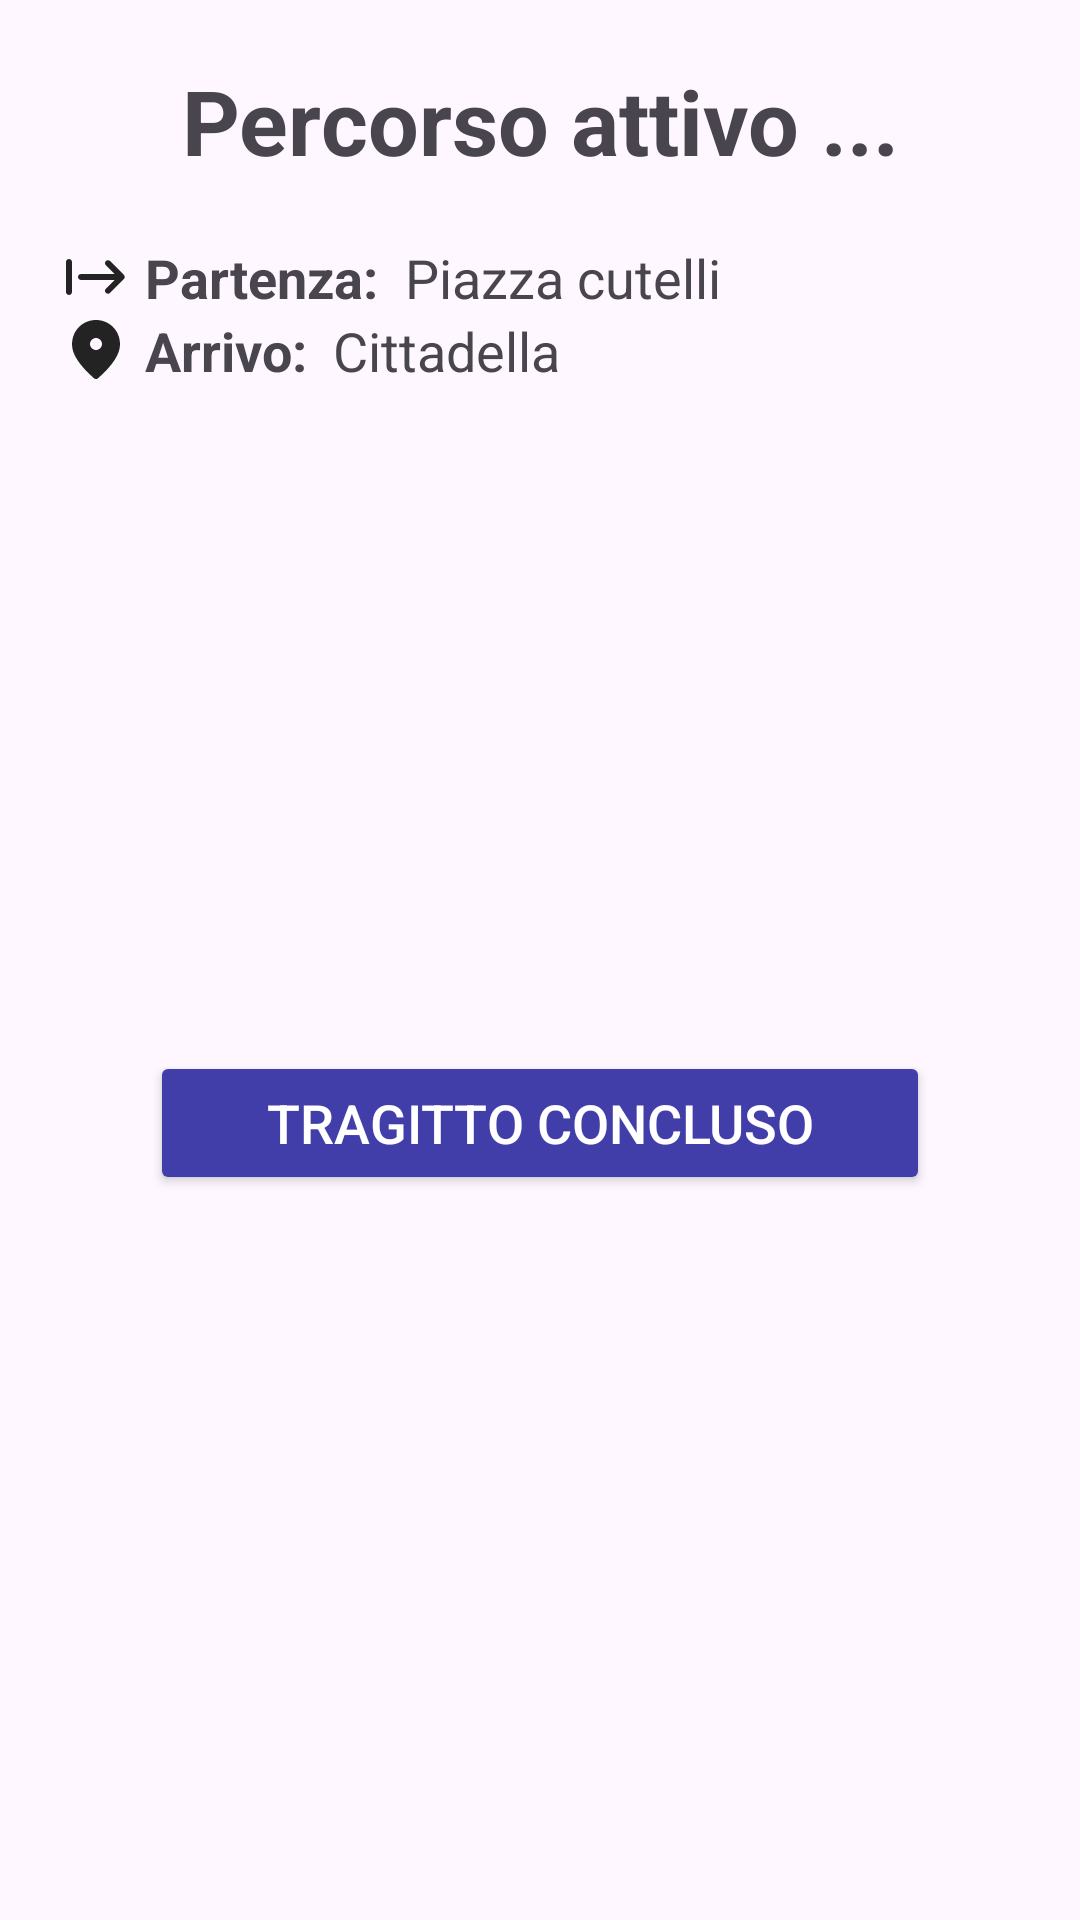

Write the Android layout XML for this screen, with the resource values it uses.
<!-- AndroidManifest.xml: application theme Theme.UNICTRides -->
<!-- res/layout/fragment_in_corso.xml -->
<?xml version="1.0" encoding="utf-8"?>

<LinearLayout xmlns:android="http://schemas.android.com/apk/res/android"
    xmlns:app="http://schemas.android.com/apk/res-auto"
    android:id="@+id/rootLayout"
    android:layout_width="match_parent"
    android:layout_height="match_parent"
    android:orientation="vertical"
    android:padding="20dp">

    <LinearLayout
        android:id="@+id/layout_percorso"
        android:layout_width="match_parent"
        android:layout_height="match_parent"
        android:orientation="vertical">


        <TextView
            android:layout_width="match_parent"
            android:layout_height="wrap_content"
            android:shadowColor="#80000000"
            android:text="Percorso attivo ..."
            android:textAlignment="center"
            android:textSize="30sp"
            android:textStyle="bold" />

        <LinearLayout
            android:layout_width="match_parent"
            android:layout_height="wrap_content"
            android:layout_marginTop="20dp"
            android:orientation="horizontal">

            <ImageView
                android:layout_width="wrap_content"
                android:layout_height="wrap_content"
                android:layout_gravity="center_vertical"
                app:srcCompat="@drawable/start_24"
                app:tint="?attr/colorSecondaryInverse" />

            <TextView
                android:layout_width="wrap_content"
                android:layout_height="wrap_content"
                android:layout_gravity="center_vertical"
                android:text=" Partenza:  "
                android:textSize="18sp"
                android:textStyle="bold" />

            <TextView
                android:id="@+id/poi_start"
                android:layout_width="wrap_content"
                android:layout_height="wrap_content"
                android:layout_gravity="center_vertical"
                android:text="Piazza cutelli"
                android:textSize="18sp" />

        </LinearLayout>

        <LinearLayout
            android:id="@+id/ll"
            android:layout_width="match_parent"
            android:layout_height="wrap_content"
            android:orientation="horizontal">

        </LinearLayout>

        <LinearLayout
            android:layout_width="match_parent"
            android:layout_height="wrap_content"
            android:orientation="horizontal">

            <ImageView
                android:layout_width="wrap_content"
                android:layout_height="wrap_content"
                android:layout_gravity="center_vertical"
                app:srcCompat="@drawable/destinazione_24"
                app:tint="?attr/colorSecondaryInverse" />

            <TextView
                android:layout_width="wrap_content"
                android:layout_height="wrap_content"
                android:layout_gravity="center_vertical"
                android:text=" Arrivo:  "
                android:textSize="18sp"
                android:textStyle="bold" />

            <TextView
                android:id="@+id/poi_end"
                android:layout_width="wrap_content"
                android:layout_height="wrap_content"
                android:layout_gravity="center_vertical"
                android:text="Cittadella"
                android:textSize="18sp" />
        </LinearLayout>

        <Space
            android:layout_width="50dp"
            android:layout_height="1dp"
            android:layout_weight="1"></Space>

        <Button
            android:id="@+id/terminabutton"
            android:layout_width="match_parent"
            android:layout_height="wrap_content"
            android:layout_marginHorizontal="30dp"
            android:backgroundTint="?attr/dialogButtonBase"
            android:text="Tragitto concluso"
            android:textColor="@color/white"
            android:textSize="18sp" />

        <Space
            android:layout_width="0dp"
            android:layout_height="1dp"
            android:layout_weight="1"></Space>
    </LinearLayout>

    <androidx.constraintlayout.widget.ConstraintLayout
        android:layout_width="match_parent"
        android:layout_height="match_parent">

        <ProgressBar
            android:id="@+id/progress_bar"
            style="@android:style/Widget.DeviceDefault.Light.ProgressBar.Large"
            android:layout_width="99dp"
            android:layout_height="95dp"
            android:indeterminateTint="?attr/dialogButtonBase"
            app:layout_constraintBottom_toBottomOf="parent"
            app:layout_constraintEnd_toEndOf="parent"
            app:layout_constraintStart_toStartOf="parent"
            app:layout_constraintTop_toTopOf="parent" />
        >

        <TextView
            android:id="@+id/empty_text"
            android:layout_width="wrap_content"
            android:layout_height="wrap_content"
            android:width="300dp"
            android:alpha="0.6"
            android:gravity="center"
            android:text="Non ci sono viaggi da mostrare"
            android:textSize="40sp"
            app:layout_constraintBottom_toBottomOf="parent"
            app:layout_constraintEnd_toEndOf="parent"
            app:layout_constraintStart_toStartOf="parent"
            app:layout_constraintTop_toTopOf="parent" />
    </androidx.constraintlayout.widget.ConstraintLayout>
</LinearLayout>
<!-- resources referenced by this layout -->
<resources>
  <color name="white">#FFFFFFFF</color>
  <!-- drawable destinazione_24 (drawable) -->
  <vector xmlns:android="http://schemas.android.com/apk/res/android"
      android:width="24dp"
      android:height="24dp"
      android:tint="#FFFFFF"
      android:viewportWidth="24"
      android:viewportHeight="24">
      <path
          android:fillColor="@android:color/white"
          android:pathData="M12,2c-4.2,0 -8,3.22 -8,8.2c0,3.18 2.45,6.92 7.34,11.23c0.38,0.33 0.95,0.33 1.33,0C17.55,17.12 20,13.38 20,10.2C20,5.22 16.2,2 12,2zM12,12c-1.1,0 -2,-0.9 -2,-2c0,-1.1 0.9,-2 2,-2c1.1,0 2,0.9 2,2C14,11.1 13.1,12 12,12z" />
  </vector>
  <!-- drawable start_24 (drawable) -->
  <vector xmlns:android="http://schemas.android.com/apk/res/android"
      android:width="24dp"
      android:height="24dp"
      android:tint="#FFFFFF"
      android:viewportWidth="24"
      android:viewportHeight="24">
      <path
          android:fillColor="@android:color/white"
          android:pathData="M15.29,17.29c0.39,0.39 1.02,0.39 1.41,0l4.59,-4.59c0.39,-0.39 0.39,-1.02 0,-1.41L16.7,6.7c-0.39,-0.39 -1.02,-0.39 -1.41,0c-0.38,0.39 -0.39,1.03 0,1.42L18.17,11H7c-0.55,0 -1,0.45 -1,1s0.45,1 1,1h11.17l-2.88,2.88C14.9,16.27 14.9,16.9 15.29,17.29zM3,18c0.55,0 1,-0.45 1,-1V7c0,-0.55 -0.45,-1 -1,-1S2,6.45 2,7v10C2,17.55 2.45,18 3,18z" />
  </vector>
  <style name="Theme.UNICTRides" parent="Theme.Material3.DayNight.NoActionBar">
          
  
          
          <item name="android:statusBarColor">@android:color/transparent</item>
  
          <item name="colorOnBackground">@color/white</item>
          <item name="colorSecondary">@color/light</item>
          <item name="colorPrimaryInverse">@color/dark</item>
          <item name="colorSecondaryInverse">@color/light_night</item>
  
          <item name="cardBackgroundTint">@color/white</item>
          <item name="buttonColorGreen">@color/green</item>
          <item name="dialogButtonNeutral">@color/dark_grey</item>
          <item name="dialogButtonBase">@color/base</item>
          <item name="dialogButtonRed">@color/rosso</item>
          <item name="dialogBackgroundColor">@color/white</item>
          <item name="spinnerStrokeColor">@color/light_grey</item>
          <item name="spinnerBackgroundColor">@color/white</item>
  
          <item name="richiestaTint">@color/orange</item>
  
      </style>
  <color name="light">#F5F5F5</color>
  <color name="dark">#0F0F0F</color>
  <color name="light_night">#232323</color>
  <color name="green">#45A10A</color>
  <color name="dark_grey">#4E4E4E</color>
  <color name="base">#413EAA</color>
  <color name="rosso">#B30000</color>
  <color name="light_grey">#B8B8B8</color>
  <color name="orange">#FF6D00</color>
</resources>
